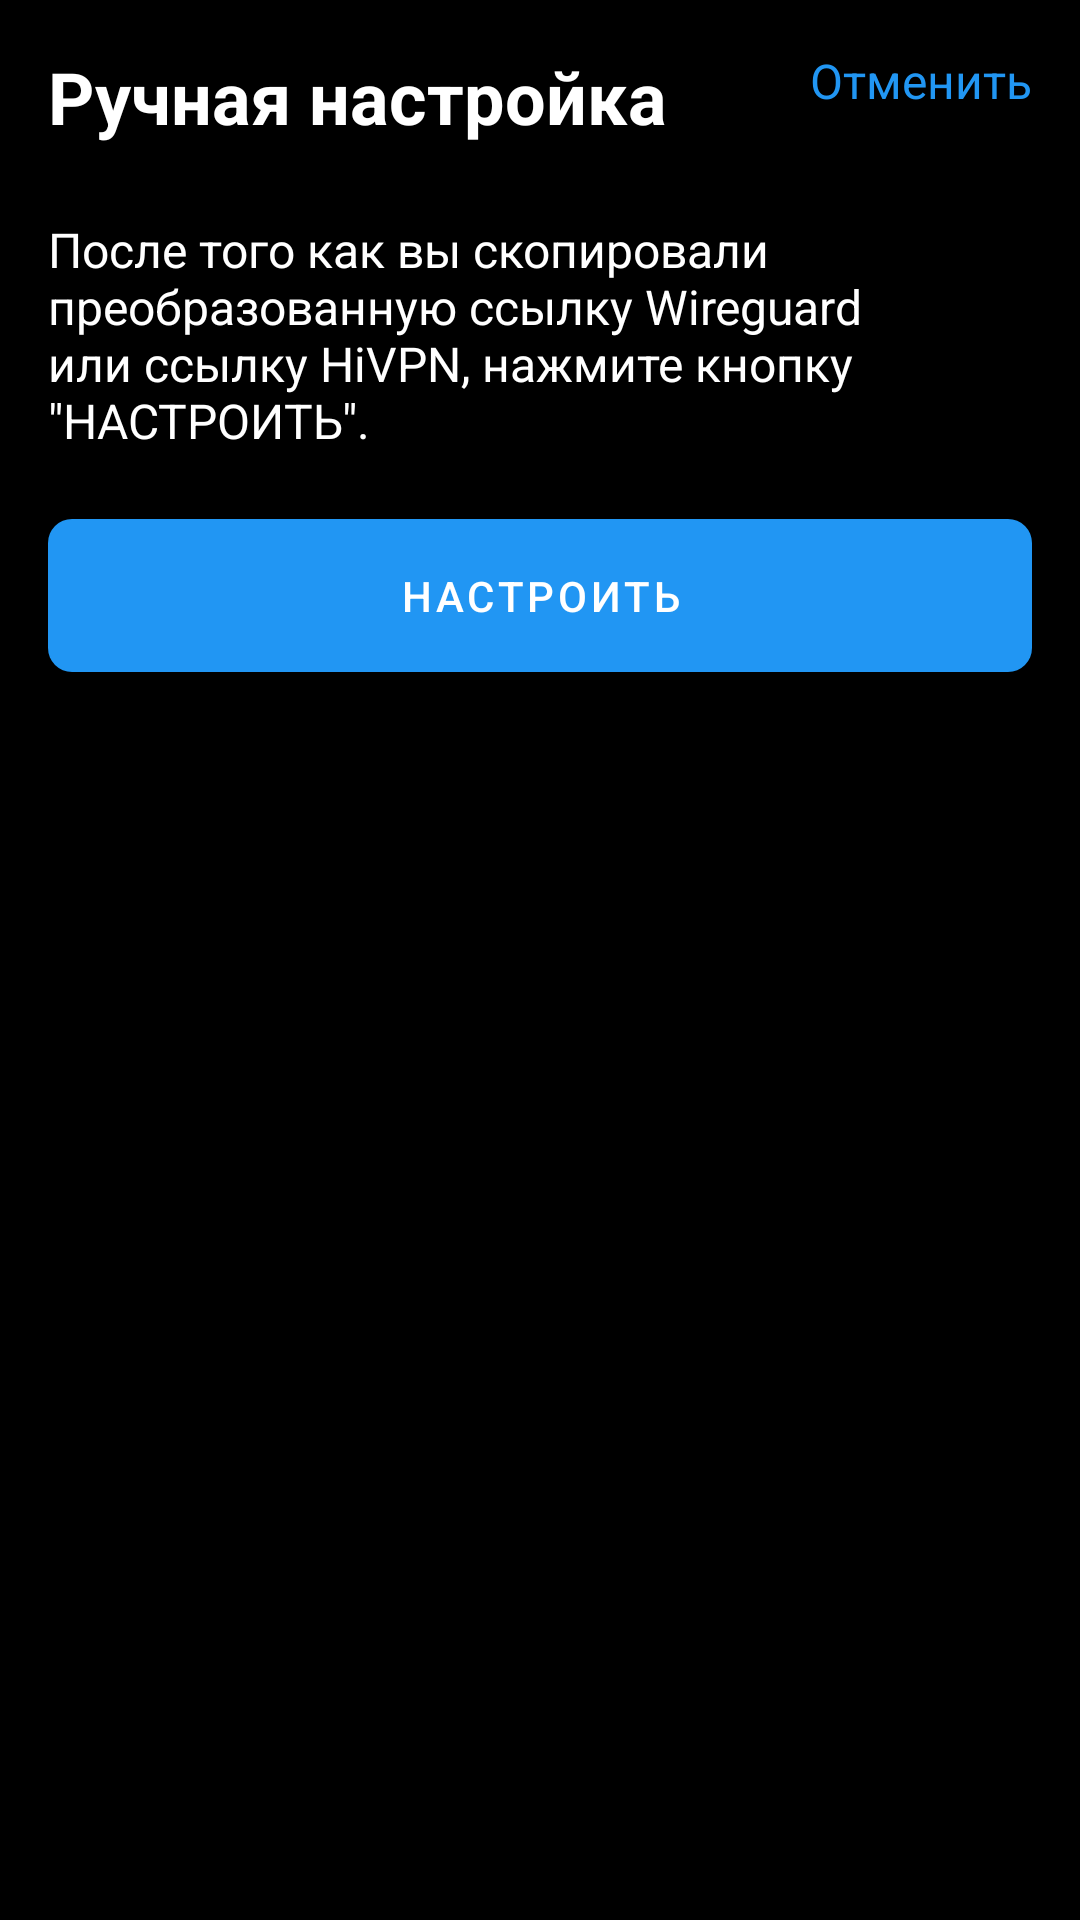

Write the Android layout XML for this screen, with the resource values it uses.
<!-- AndroidManifest.xml: activity theme Theme.HiVPN -->
<!-- res/layout/activity_manual_setup.xml -->
<?xml version="1.0" encoding="utf-8"?>
<androidx.constraintlayout.widget.ConstraintLayout xmlns:android="http://schemas.android.com/apk/res/android"
    xmlns:app="http://schemas.android.com/apk/res-auto"
    android:layout_width="match_parent"
    android:layout_height="match_parent"
    android:background="@color/black">

    <TextView
        android:id="@+id/cancelButton"
        android:layout_width="wrap_content"
        android:layout_height="wrap_content"
        android:layout_marginEnd="16dp"
        android:layout_marginTop="16dp"
        android:text="Отменить"
        android:textColor="@color/blue"
        android:textSize="16sp"
        app:layout_constraintEnd_toEndOf="parent"
        app:layout_constraintTop_toTopOf="parent" />

    <TextView
        android:id="@+id/titleText"
        android:layout_width="wrap_content"
        android:layout_height="wrap_content"
        android:layout_marginStart="16dp"
        android:layout_marginTop="16dp"
        android:text="Ручная настройка"
        android:textColor="@color/white"
        android:textSize="24sp"
        android:textStyle="bold"
        app:layout_constraintStart_toStartOf="parent"
        app:layout_constraintTop_toTopOf="parent" />

    <TextView
        android:id="@+id/descriptionText"
        android:layout_width="match_parent"
        android:layout_height="wrap_content"
        android:layout_marginStart="16dp"
        android:layout_marginTop="24dp"
        android:layout_marginEnd="16dp"
        android:text="После того как вы скопировали преобразованную ссылку Wireguard или ссылку HiVPN, нажмите кнопку &quot;НАСТРОИТЬ&quot;."
        android:textColor="@color/white"
        android:textSize="16sp"
        app:layout_constraintTop_toBottomOf="@id/titleText" />

    <com.google.android.material.button.MaterialButton
        android:id="@+id/setupButton"
        android:layout_width="match_parent"
        android:layout_height="wrap_content"
        android:layout_margin="16dp"
        android:padding="16dp"
        android:text="НАСТРОИТЬ"
        android:textColor="@color/white"
        app:backgroundTint="@color/blue"
        app:cornerRadius="8dp"
        app:layout_constraintTop_toBottomOf="@id/descriptionText" />

</androidx.constraintlayout.widget.ConstraintLayout>
<!-- resources referenced by this layout -->
<resources>
  <color name="black">#FF000000</color>
  <color name="blue">#2196F3</color>
  <color name="white">#FFFFFFFF</color>
  <style name="Theme.HiVPN" parent="Theme.MaterialComponents.DayNight.NoActionBar">
  
          <item name="colorPrimary">@color/black</item>
          <item name="colorPrimaryVariant">@color/black</item>
          <item name="colorOnPrimary">@color/white</item>
  
          <item name="colorSecondary">@color/white</item>
          <item name="colorSecondaryVariant">@color/white</item>
          <item name="colorOnSecondary">@color/black</item>
  
          <item name="android:statusBarColor">@color/black</item>
  
          <item name="android:windowBackground">@color/black</item>
  
          <item name="android:textColor">@color/white</item>
          <item name="android:textColorPrimary">@color/white</item>
          <item name="android:textColorSecondary">@color/white</item>
      </style>
</resources>
